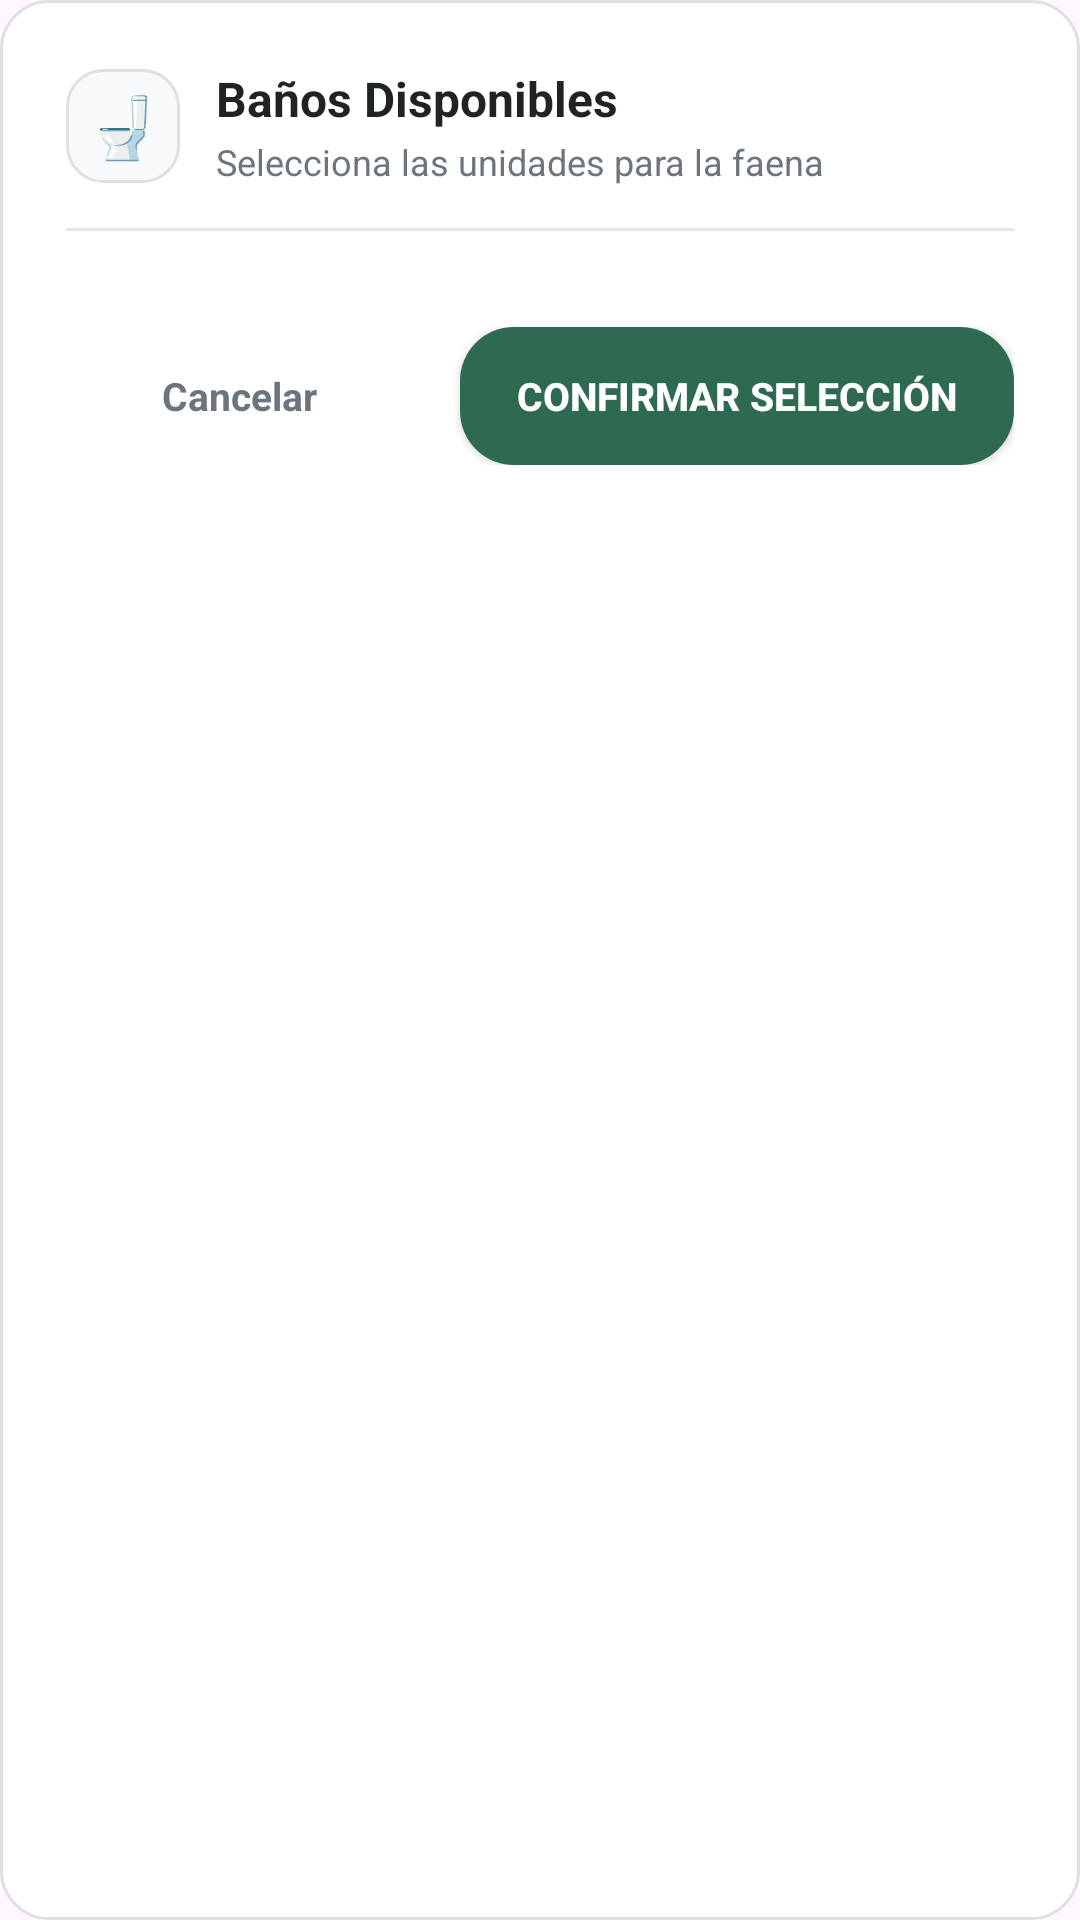

Android layout source for this screen:
<!-- AndroidManifest.xml: application theme Theme.DesiertoTarapaca -->
<!-- res/layout/dialog_seleccionar_banos.xml -->
<?xml version="1.0" encoding="utf-8"?>
<LinearLayout xmlns:android="http://schemas.android.com/apk/res/android"
    android:layout_width="match_parent"
    android:layout_height="wrap_content"
    android:background="@drawable/bg_white_card"
    android:orientation="vertical"
    android:padding="22dp">

    <LinearLayout
        android:layout_width="match_parent"
        android:layout_height="wrap_content"
        android:gravity="center_vertical"
        android:orientation="horizontal">

        <TextView
            android:layout_width="38dp"
            android:layout_height="38dp"
            android:background="@drawable/bg_input_field"
            android:gravity="center"
            android:text="🚽"
            android:textSize="20sp" />

        <LinearLayout
            android:layout_width="0dp"
            android:layout_height="wrap_content"
            android:layout_marginStart="12dp"
            android:layout_weight="1"
            android:orientation="vertical">

            <TextView
                android:layout_width="wrap_content"
                android:layout_height="wrap_content"
                android:text="Baños Disponibles"
                android:textColor="@color/text_main"
                android:textSize="16sp"
                android:textStyle="bold" />

            <TextView
                android:id="@+id/tvSubtituloBanosModal"
                android:layout_width="wrap_content"
                android:layout_height="wrap_content"
                android:layout_marginTop="2dp"
                android:text="Selecciona las unidades para la faena"
                android:textColor="@color/text_muted"
                android:textSize="12sp" />
        </LinearLayout>
    </LinearLayout>

    <View
        android:layout_width="match_parent"
        android:layout_height="1dp"
        android:layout_marginVertical="14dp"
        android:background="#E2E8F0" />

    <ScrollView
        android:id="@+id/scrollBanosDisponibles"
        android:layout_width="match_parent"
        android:layout_height="wrap_content"
        android:fillViewport="false"
        android:scrollbars="vertical">

        <LinearLayout
            android:id="@+id/contenedorListaBanosModal"
            android:layout_width="match_parent"
            android:layout_height="wrap_content"
            android:orientation="vertical" />

    </ScrollView>

    <LinearLayout
        android:layout_width="match_parent"
        android:layout_height="wrap_content"
        android:layout_marginTop="18dp"
        android:gravity="center_vertical"
        android:orientation="horizontal">

        <TextView
            android:id="@+id/btnCancelarModalBanos"
            android:layout_width="0dp"
            android:layout_height="46dp"
            android:layout_marginEnd="8dp"
            android:layout_weight="1"
            android:gravity="center"
            android:text="Cancelar"
            android:textColor="@color/text_muted"
            android:textSize="13sp"
            android:textStyle="bold" />

        <androidx.appcompat.widget.AppCompatButton
            android:id="@+id/btnConfirmarModalBanos"
            android:layout_width="0dp"
            android:layout_height="46dp"
            android:layout_marginStart="8dp"
            android:layout_weight="1.6"
            android:background="@drawable/bg_green_tile"
            android:text="Confirmar Selección"
            android:textColor="@android:color/white"
            android:textSize="13sp"
            android:textStyle="bold" />
    </LinearLayout>

</LinearLayout>
<!-- resources referenced by this layout -->
<resources>
  <color name="text_main">#1F2421</color>
  <color name="text_muted">#6C757D</color>
  <!-- drawable bg_green_tile (drawable) -->
  <?xml version="1.0" encoding="utf-8"?>
  <ripple xmlns:android="http://schemas.android.com/apk/res/android"
      android:color="@color/green_tile_pressed">
      <item>
          <shape android:shape="rectangle">
              <solid android:color="@color/green_tile" />
              <corners android:radius="18dp" />
          </shape>
      </item>
  </ripple>
  <!-- drawable bg_input_field (drawable) -->
  <?xml version="1.0" encoding="utf-8"?>
  <shape xmlns:android="http://schemas.android.com/apk/res/android"
      android:shape="rectangle">
      <solid android:color="#F8F9FA" />
      <stroke
          android:width="1dp"
          android:color="#E0E0E0" />
      <corners android:radius="12dp" />
  </shape>
  <!-- drawable bg_white_card (drawable) -->
  <?xml version="1.0" encoding="utf-8"?>
  <shape xmlns:android="http://schemas.android.com/apk/res/android"
      android:shape="rectangle">
      <solid android:color="@color/card_white" />
      <stroke android:width="1dp" android:color="@color/border_light" />
      <corners android:radius="16dp" />
  </shape>
  <style name="Theme.DesiertoTarapaca" parent="Base.Theme.DesiertoTarapaca" />
  <color name="green_tile_pressed">#1B4332</color>
  <color name="green_tile">#2D6A4F</color>
  <color name="card_white">#FFFFFF</color>
  <color name="border_light">#E0E0E0</color>
  <style name="Base.Theme.DesiertoTarapaca" parent="Theme.Material3.DayNight.NoActionBar">
          
          
      </style>
</resources>
